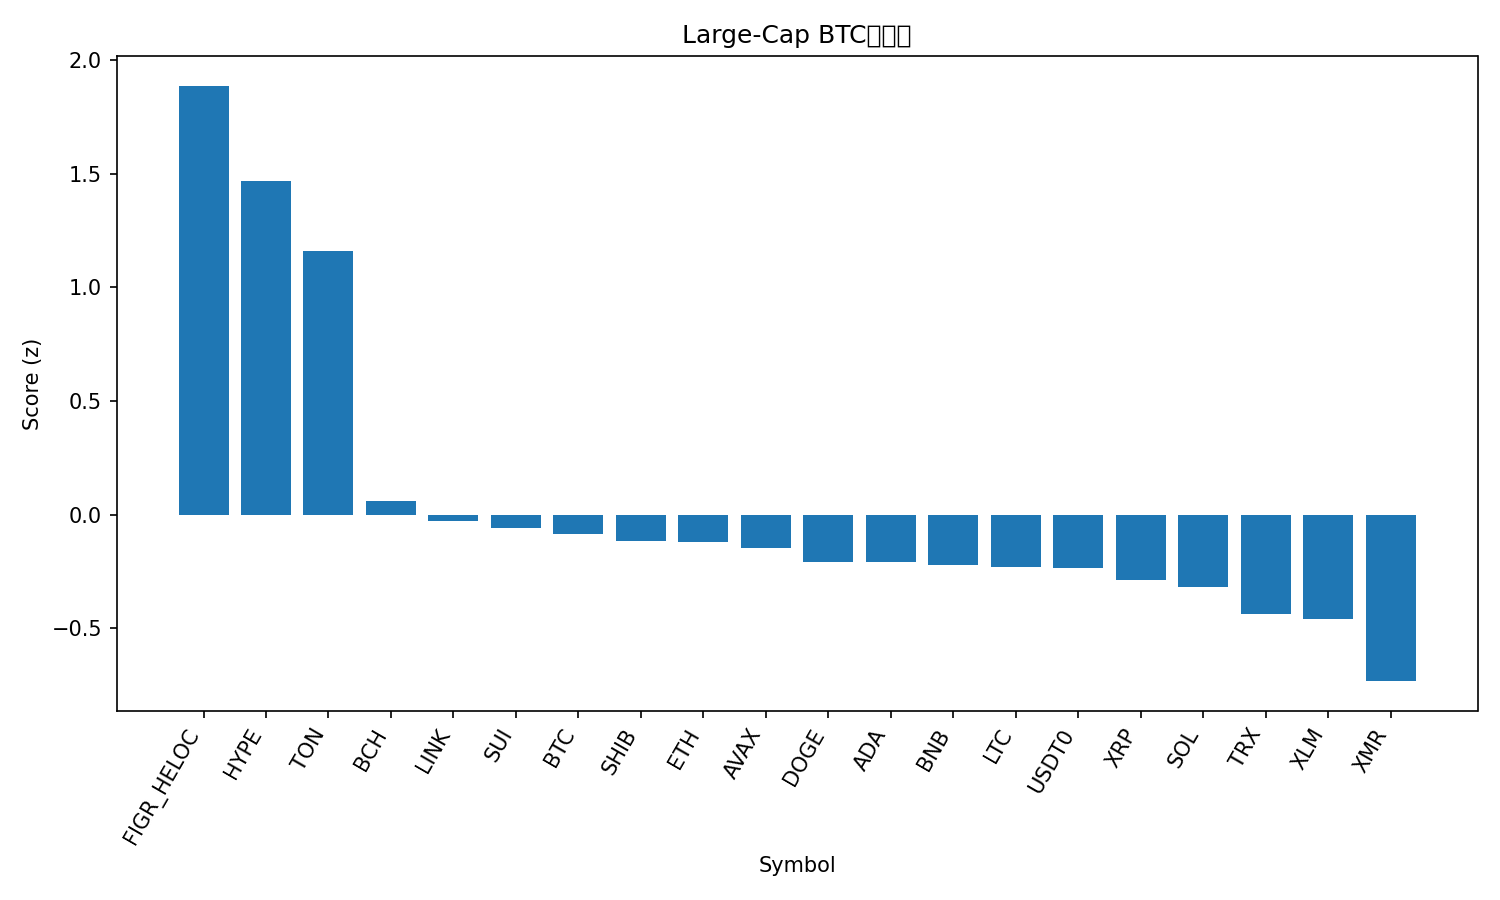

Data behind this chart, as committed beside it:
rank, name, symbol, price_btc, price_usd, pct_1h_btc, pct_24h_btc, pct_7d_btc, market_cap_rank, market_cap_usd, volume_usd, score
1, Figure Heloc, FIGR_HELOC, 1.188e-05, 1.36, 0.007497, 39.4, 28.44, 12, 18026404551, 17092075, 1.887
2, Hyperliquid, HYPE, 0.0004197, 48.06, 1.845, 2.473, 26.51, 16, 13021199234, 567954004, 1.468
3, Toncoin, TON, 2.005e-05, 2.3, 1.925, 4.474, -1.253, 35, 5785647786, 192753466, 1.159
4, Bitcoin Cash, BCH, 0.004854, 555.9, 0.02272, 0.05145, 11.74, 18, 11088168806, 633636533, 0.06168
5, Chainlink, LINK, 0.0001614, 18.48, 0.1938, 0.935, -2.745, 17, 12880769938, 697337642, -0.02906
6, Sui, SUI, 2.295e-05, 2.63, 0.075, 1.067, -0.351, 22, 9528363757, 832738515, -0.05622
7, Bitcoin, BTC, 1.0, 114496, 0.0, 0.0, 0.0, 1, 2283693484777, 49169978119, -0.08408
8, Shiba Inu, SHIB, 8.9984e-11, 1.031e-05, 0.1225, -0.2785, -2.346, 34, 6073052961, 145683926, -0.1147
9, Ethereum, ETH, 0.03596, 4118, -0.0551, 0.01792, 0.255, 2, 497278814636, 29512686016, -0.118
10, Avalanche, AVAX, 0.0001773, 20.31, 0.1035, -0.3904, -3.313, 28, 8664110184, 429635276, -0.145
11, Dogecoin, DOGE, 1.75e-06, 0.2003, -0.01395, -0.5369, -2.643, 9, 30356079642, 1472185323, -0.2076
12, Cardano, ADA, 5.81e-06, 0.6656, -0.01416, -0.6706, -2.327, 11, 24316066073, 1113014966, -0.2088
13, BNB, BNB, 0.00991, 1135, -0.06566, -1.114, -0.1082, 5, 156469601356, 2402746546, -0.2195
14, Litecoin, LTC, 0.0008855, 101.4, -0.4874, 3.428, 3.724, 30, 7754369956, 1050483814, -0.2301
15, USDT0, USDT0, 8.73e-06, 0.9997, -0.05014, 0.6287, -5.872, 31, 7392414383, 250246454, -0.2356
16, XRP, XRP, 2.313e-05, 2.65, -0.4673, 1.637, 3.47, 4, 159001458198, 4229391470, -0.287
17, Solana, SOL, 0.001747, 200.2, -0.4409, 0.9678, 1.857, 6, 110042008768, 6041804062, -0.3196
18, TRON, TRX, 2.6e-06, 0.2973, -0.1641, -0.04559, -12.77, 10, 28141728734, 600097723, -0.4374
19, Stellar, XLM, 2.9e-06, 0.3319, -0.7021, 2.601, -0.6533, 20, 10628169049, 261414656, -0.4604
20, Monero, XMR, 0.002964, 339.5, -1.021, -0.5322, 2.071, 32, 6262311403, 148851621, -0.7317
21, Hedera, HBAR, 1.78e-06, 0.2041, -2.393, 15.28, 12.11, 26, 8672966356, 830852980, -0.7518
